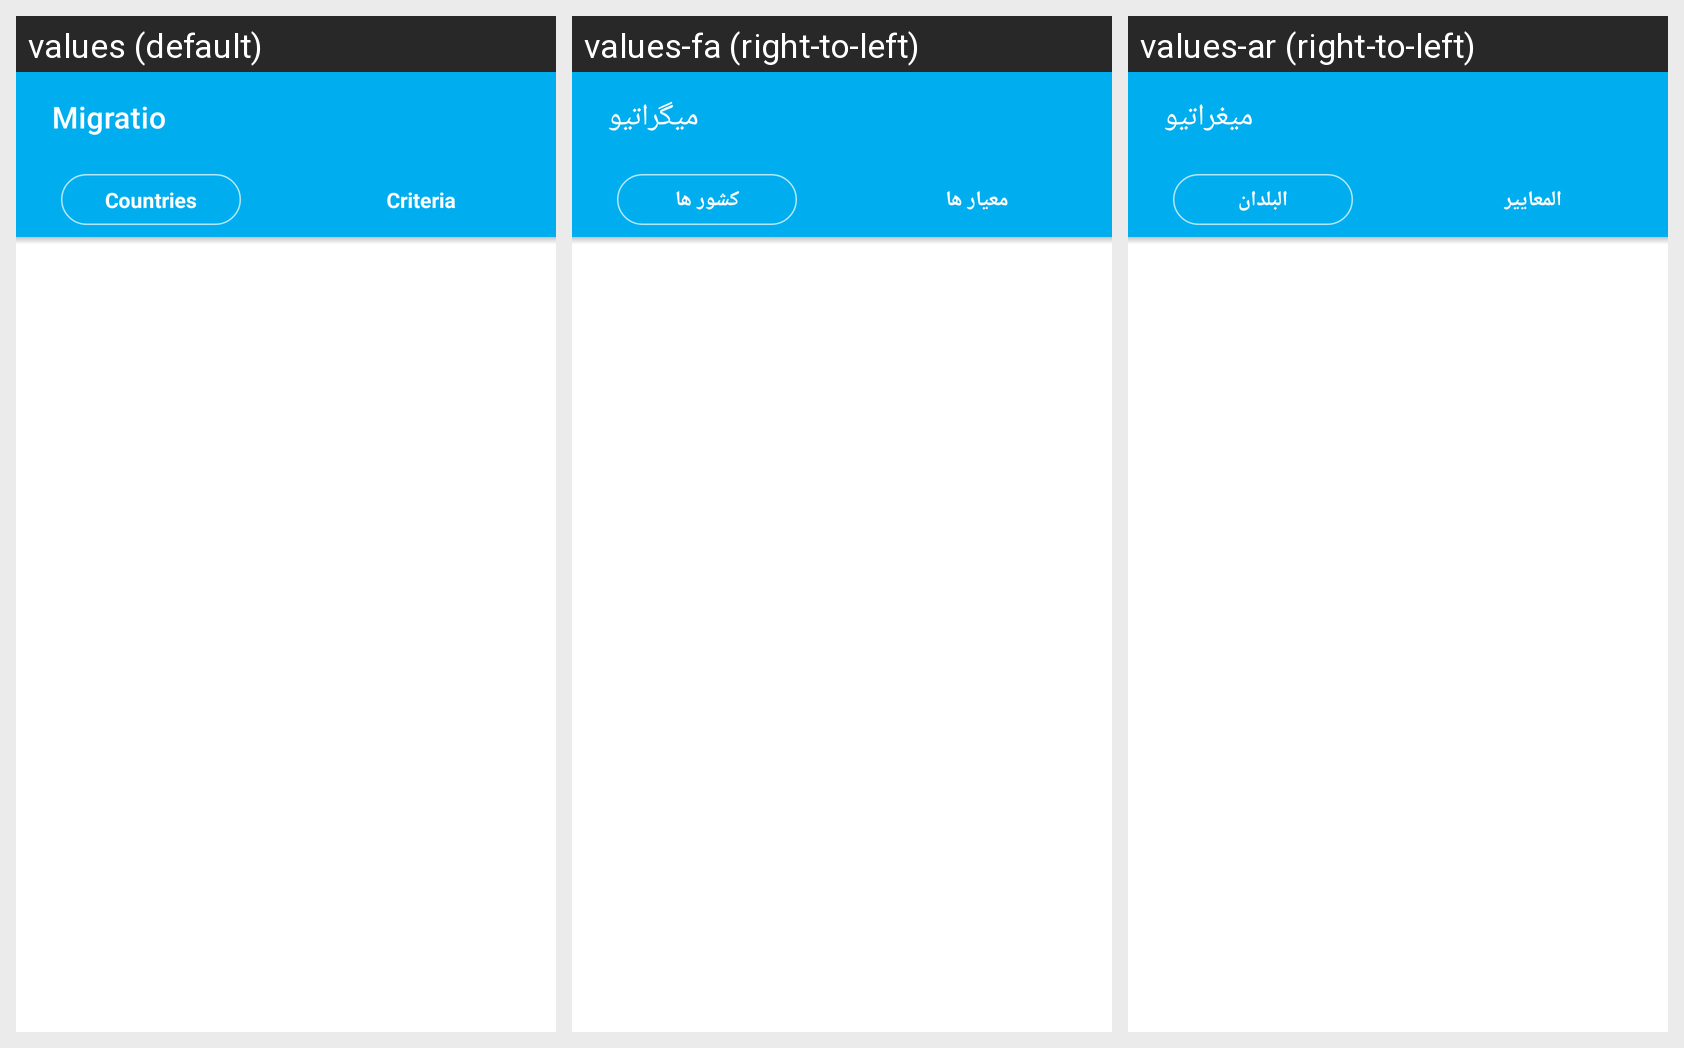

The same Android screen rendered under several of its app's locales, left to right. List the strings drawn on it with the default value and each locale's translation.
Android screen res/layout/select.xml rendered under 3 locales, left to right: values (default), values-fa (right-to-left), values-ar (right-to-left). Device: Nexus 5 (rendered at 1080×1920; each locale shown at half size, 540×960, under a caption strip naming it); theme MigratioTheme.
Strings drawn on this screen, with the default value and each locale's value (text and hints the layout hard-codes, and strings that could not be matched under every locale, appear in the picture but are not listed):

countries
  values: Countries
  values-fa: کشور ها
  values-ar: البلدان

criteria
  values: Criteria
  values-fa: معیار ها
  values-ar: المعايير
